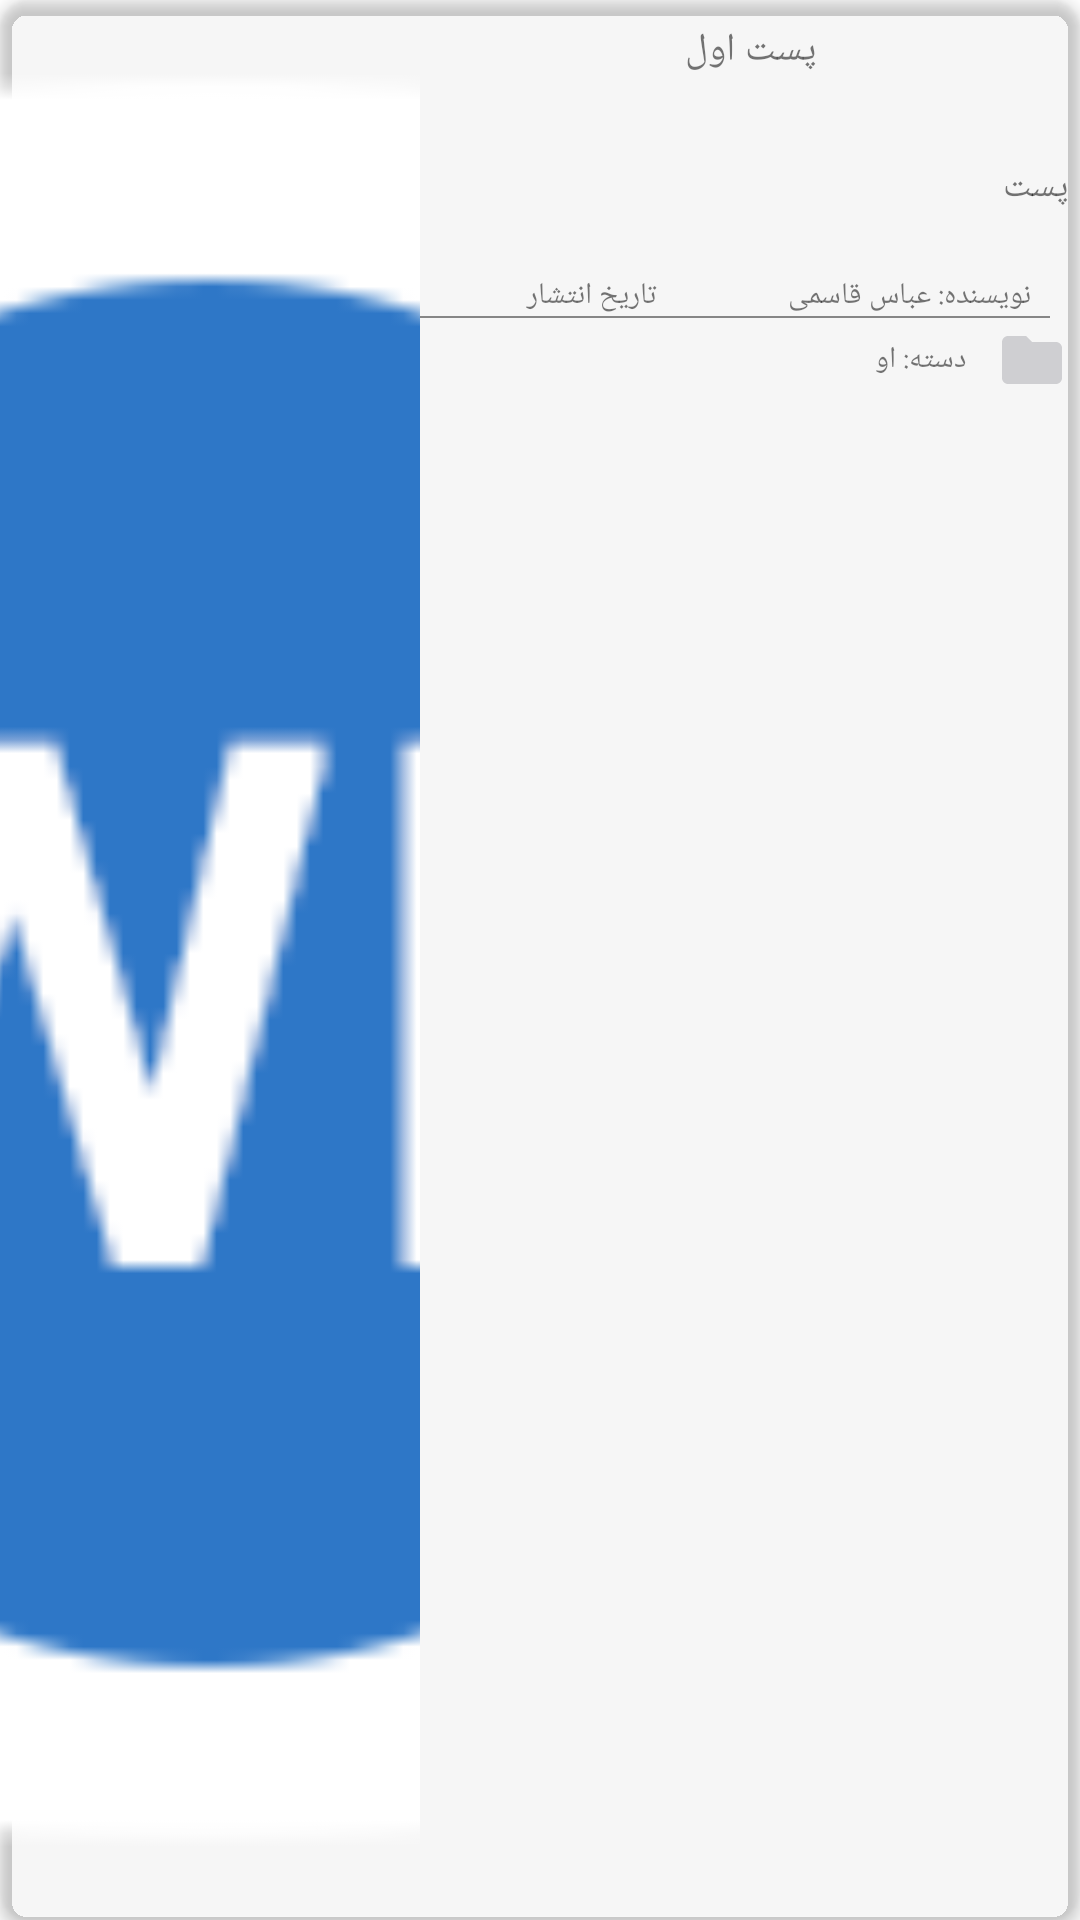

The Android layout XML behind this screen, and the referenced resources:
<!-- AndroidManifest.xml: application theme AppTheme -->
<!-- res/layout/d_row_main_1.xml -->
<?xml version="1.0" encoding="utf-8"?>
<androidx.cardview.widget.CardView xmlns:android="http://schemas.android.com/apk/res/android"
    xmlns:app="http://schemas.android.com/apk/res-auto"
    android:id="@+id/card_view"
    android:layout_width="match_parent"
    android:layout_height="wrap_content"
    android:layout_margin="5dp"
    android:foreground="?android:attr/selectableItemBackground"
    app:cardBackgroundColor="@color/d_cardBackgroundColor"
    app:cardCornerRadius="10dp"
    app:cardElevation="3dp"
    app:cardMaxElevation="5dp">

    <LinearLayout
        android:layout_width="match_parent"
        android:layout_height="match_parent"
        android:orientation="horizontal">

        <ImageView
            android:id="@+id/imgPost"
            android:layout_width="140dp"
            android:layout_height="match_parent"
            android:scaleType="centerCrop"
            android:src="@mipmap/ic_launcher" />

        <LinearLayout
            android:layout_width="match_parent"
            android:layout_height="match_parent"
            android:layout_weight="1"
            android:orientation="vertical">

            <TextView
                android:id="@+id/titlePost"
                android:layout_width="match_parent"
                android:layout_height="wrap_content"
                android:layout_marginLeft="4dp"
                android:layout_marginRight="4dp"
                android:gravity="center|center"
                android:lines="2"
                android:text="پست اول"
                android:textColor="@color/d_textColor"
                android:textSize="13dp" />

            <TextView
                android:id="@+id/contextPost"
                android:layout_width="match_parent"
                android:layout_height="wrap_content"
                android:layout_marginLeft="4dp"
                android:layout_marginRight="4dp"
                android:gravity="right|center"
                android:lines="4"
                android:text="پست"
                android:textColor="@color/d_textColor2"
                android:textSize="12dp" />

            <LinearLayout
                android:layout_width="match_parent"
                android:layout_height="match_parent"
                android:orientation="vertical">

                <LinearLayout
                    android:layout_width="match_parent"
                    android:layout_height="wrap_content"
                    android:layout_marginLeft="4dp"
                    android:layout_marginRight="4dp"
                    android:orientation="horizontal">


                    <TextView
                        android:id="@+id/timePost"
                        android:layout_width="0dp"
                        android:layout_height="wrap_content"
                        android:layout_weight="1"
                        android:gravity="center"
                        android:text="تاریخ انتشار"
                        android:textColor="@color/d_textColor"
                        android:textSize="10dp" />

                    <TextView
                        android:id="@+id/writerPost"
                        android:layout_width="0dp"
                        android:layout_height="wrap_content"
                        android:layout_weight="1"
                        android:gravity="center"
                        android:text="نویسنده: عباس قاسمی"
                        android:textColor="@color/d_textColor"
                        android:textSize="10dp" />
                </LinearLayout>

                <View
                    android:layout_width="match_parent"
                    android:layout_height=".5dp"
                    android:layout_marginRight="10dp"
                    android:background="#868686" />

                <LinearLayout
                    android:layout_width="match_parent"
                    android:layout_height="wrap_content"
                    android:gravity="center"
                    android:paddingTop="2dp"
                    android:paddingBottom="3dp"
                    android:layout_marginLeft="4dp"
                    android:layout_marginRight="4dp"
                    android:orientation="horizontal">

                    <TextView
                        android:id="@+id/category"
                        android:layout_width="0dp"
                        android:layout_height="match_parent"
                        android:layout_weight="1"
                        android:textColor="@color/d_textColor2"
                        android:drawableRight="@drawable/ic_folder"
                        android:drawablePadding="10dp"
                        android:gravity="center|right"
                        android:singleLine="true"
                        android:text="دسته: او"
                        android:textSize="10dp" />
                </LinearLayout>
            </LinearLayout>

        </LinearLayout>

    </LinearLayout>

</androidx.cardview.widget.CardView>
<!-- resources referenced by this layout -->
<resources>
  <!-- drawable ic_folder (drawable) -->
  <vector android:height="24dp" android:tint="#CFCFD2"
      android:viewportHeight="24.0" android:viewportWidth="24.0"
      android:width="24dp" xmlns:android="http://schemas.android.com/apk/res/android">
      <path android:fillColor="#FF000000" android:pathData="M10,4H4c-1.1,0 -1.99,0.9 -1.99,2L2,18c0,1.1 0.9,2 2,2h16c1.1,0 2,-0.9 2,-2V8c0,-1.1 -0.9,-2 -2,-2h-8l-2,-2z"/>
  </vector>
  <!-- mipmap ic_launcher: png bitmap (mipmap, 8246 bytes) -->
  <style name="AppTheme" parent="@style/Theme.MaterialComponents.DayNight.NoActionBar">
          
          <item name="colorPrimary">@color/colorPrimary</item>
          <item name="colorPrimaryDark">@color/colorPrimaryDark</item>
          <item name="colorAccent">@color/colorAccent</item>
          <item name="colorControlHighlight">@color/colorControlHighlight</item>
          <item name="android:windowFullscreen">true</item>
          <item name="alertDialogTheme">@style/alertDialogTheme</item>
          <item name="fontFamily">@font/sans</item>
      </style>
  <color name="colorPrimary">#FFFFFFFF</color>
  <color name="colorPrimaryDark">#1E88E5</color>
  <color name="colorAccent">#1E88E5</color>
  <color name="colorControlHighlight">#ced7db</color>
  <style name="alertDialogTheme" parent="Theme.MaterialComponents.DayNight.Dialog.Alert">
          <item name="colorPrimary">@color/colorAccent</item>
      </style>
</resources>
